Run: headless pygame with SDL's dummy video driver; simulated clock (each Clock.tick advances the game by its frame time, no real sleeping); random seed 0; keys injected as events and as key.get_pressed() state; no mouse input.
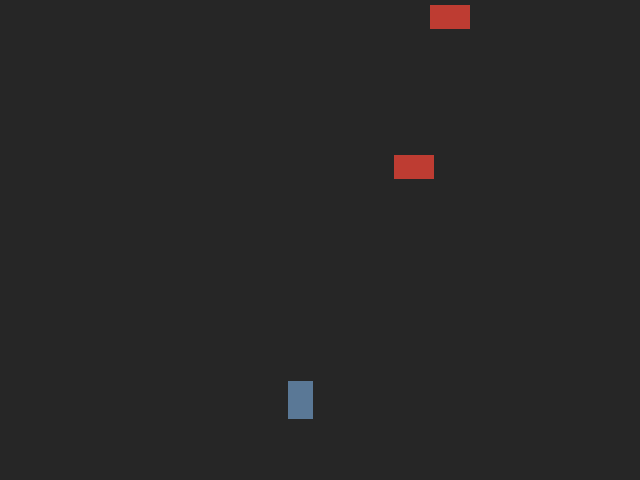
Frame 1 of 4 · flips 1–60 · no input
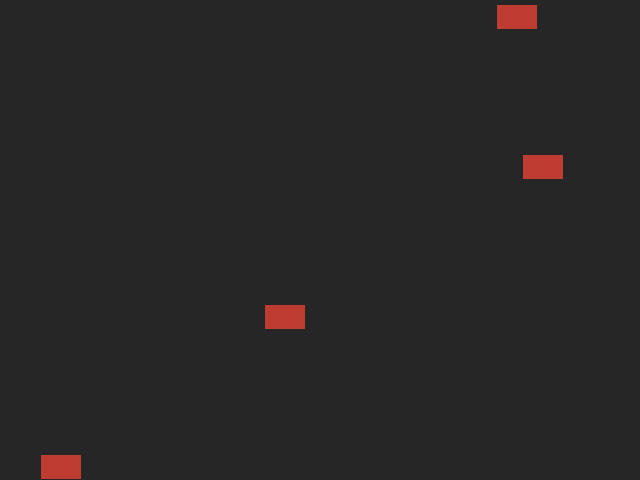
Frame 2 of 4 · flips 61–180 · tapped SPACE, RETURN · held RIGHT (→), D
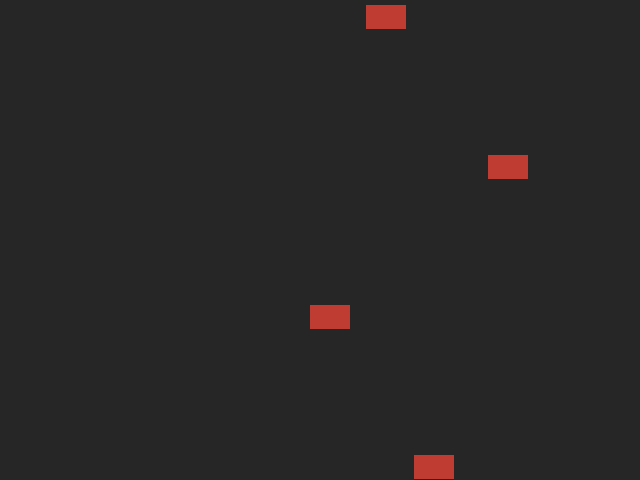
Frame 3 of 4 · flips 181–300 · held DOWN (↓), S
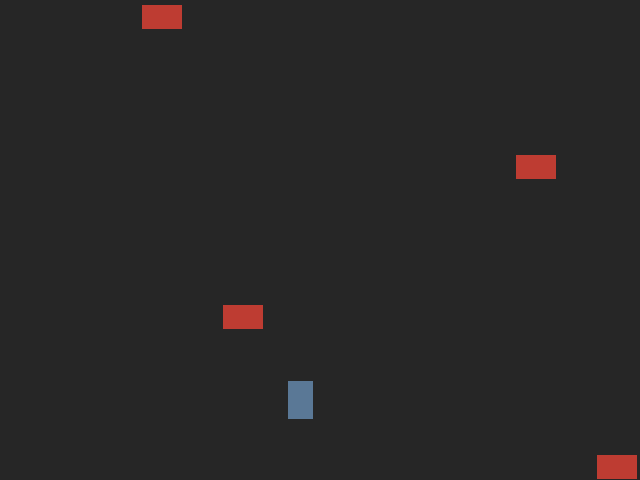
Frame 4 of 4 · flips 301–420 · held LEFT (←), A, UP (↑), W

The pygame program that drew these frames:

import sys
import random
import pygame as pg


pg.init()
screen = pg.display.set_mode((640, 480))

XWING_IMG = pg.Surface((25, 38))
XWING_IMG.fill((90, 120, 150))
TIE_IMG = pg.Surface((40, 24))
TIE_IMG.fill((190, 60, 50))
BG_COLOR = pg.Color('gray15')


def main():
    clock = pg.time.Clock()
    # Surfaces/images have a `get_rect` method which 
    # returns a rect with the dimensions of the image.
    player_rect = XWING_IMG.get_rect()
    player_rect.center = (300, 400)
    change_x = 0
    change_y = 0
    enemies = []
    spawn_counter = 30

    done = False

    while not done:
        for event in pg.event.get():
            if event.type == pg.QUIT:
                done = True
            if event.type == pg.KEYDOWN:
                if event.key == pg.K_d:
                    change_x = 5
                if event.key == pg.K_a:
                    change_x = -5
            if event.type == pg.KEYUP:
                if event.key == pg.K_d and change_x > 0:
                    change_x = 0
                if event.key == pg.K_a and change_x < 0:
                    change_x = 0

        # Spawn enemies if counter <= 0 then reset it.
        spawn_counter -= 1
        if spawn_counter <= 0:
            # Append an enemy rect. You can pass the position directly as an argument.
            enemies.append(TIE_IMG.get_rect(topleft=(random.randrange(600), 0)))
            spawn_counter = 30

        # Update player_rect and enemies.
        player_rect.x += change_x
        player_rect.y += change_y
        for enemy_rect in enemies:
            enemy_rect.y += 5
            # Collision detection with pygame.Rect.colliderect.
            if player_rect.colliderect(enemy_rect):
                print('Collision!')

        # Draw everything.
        screen.fill(BG_COLOR)
        for enemy_rect in enemies:
            screen.blit(TIE_IMG, enemy_rect)
        screen.blit(XWING_IMG, player_rect)

        pg.display.flip()
        clock.tick(30)


if __name__ == '__main__':
    main()
    pg.quit()
    sys.exit()
